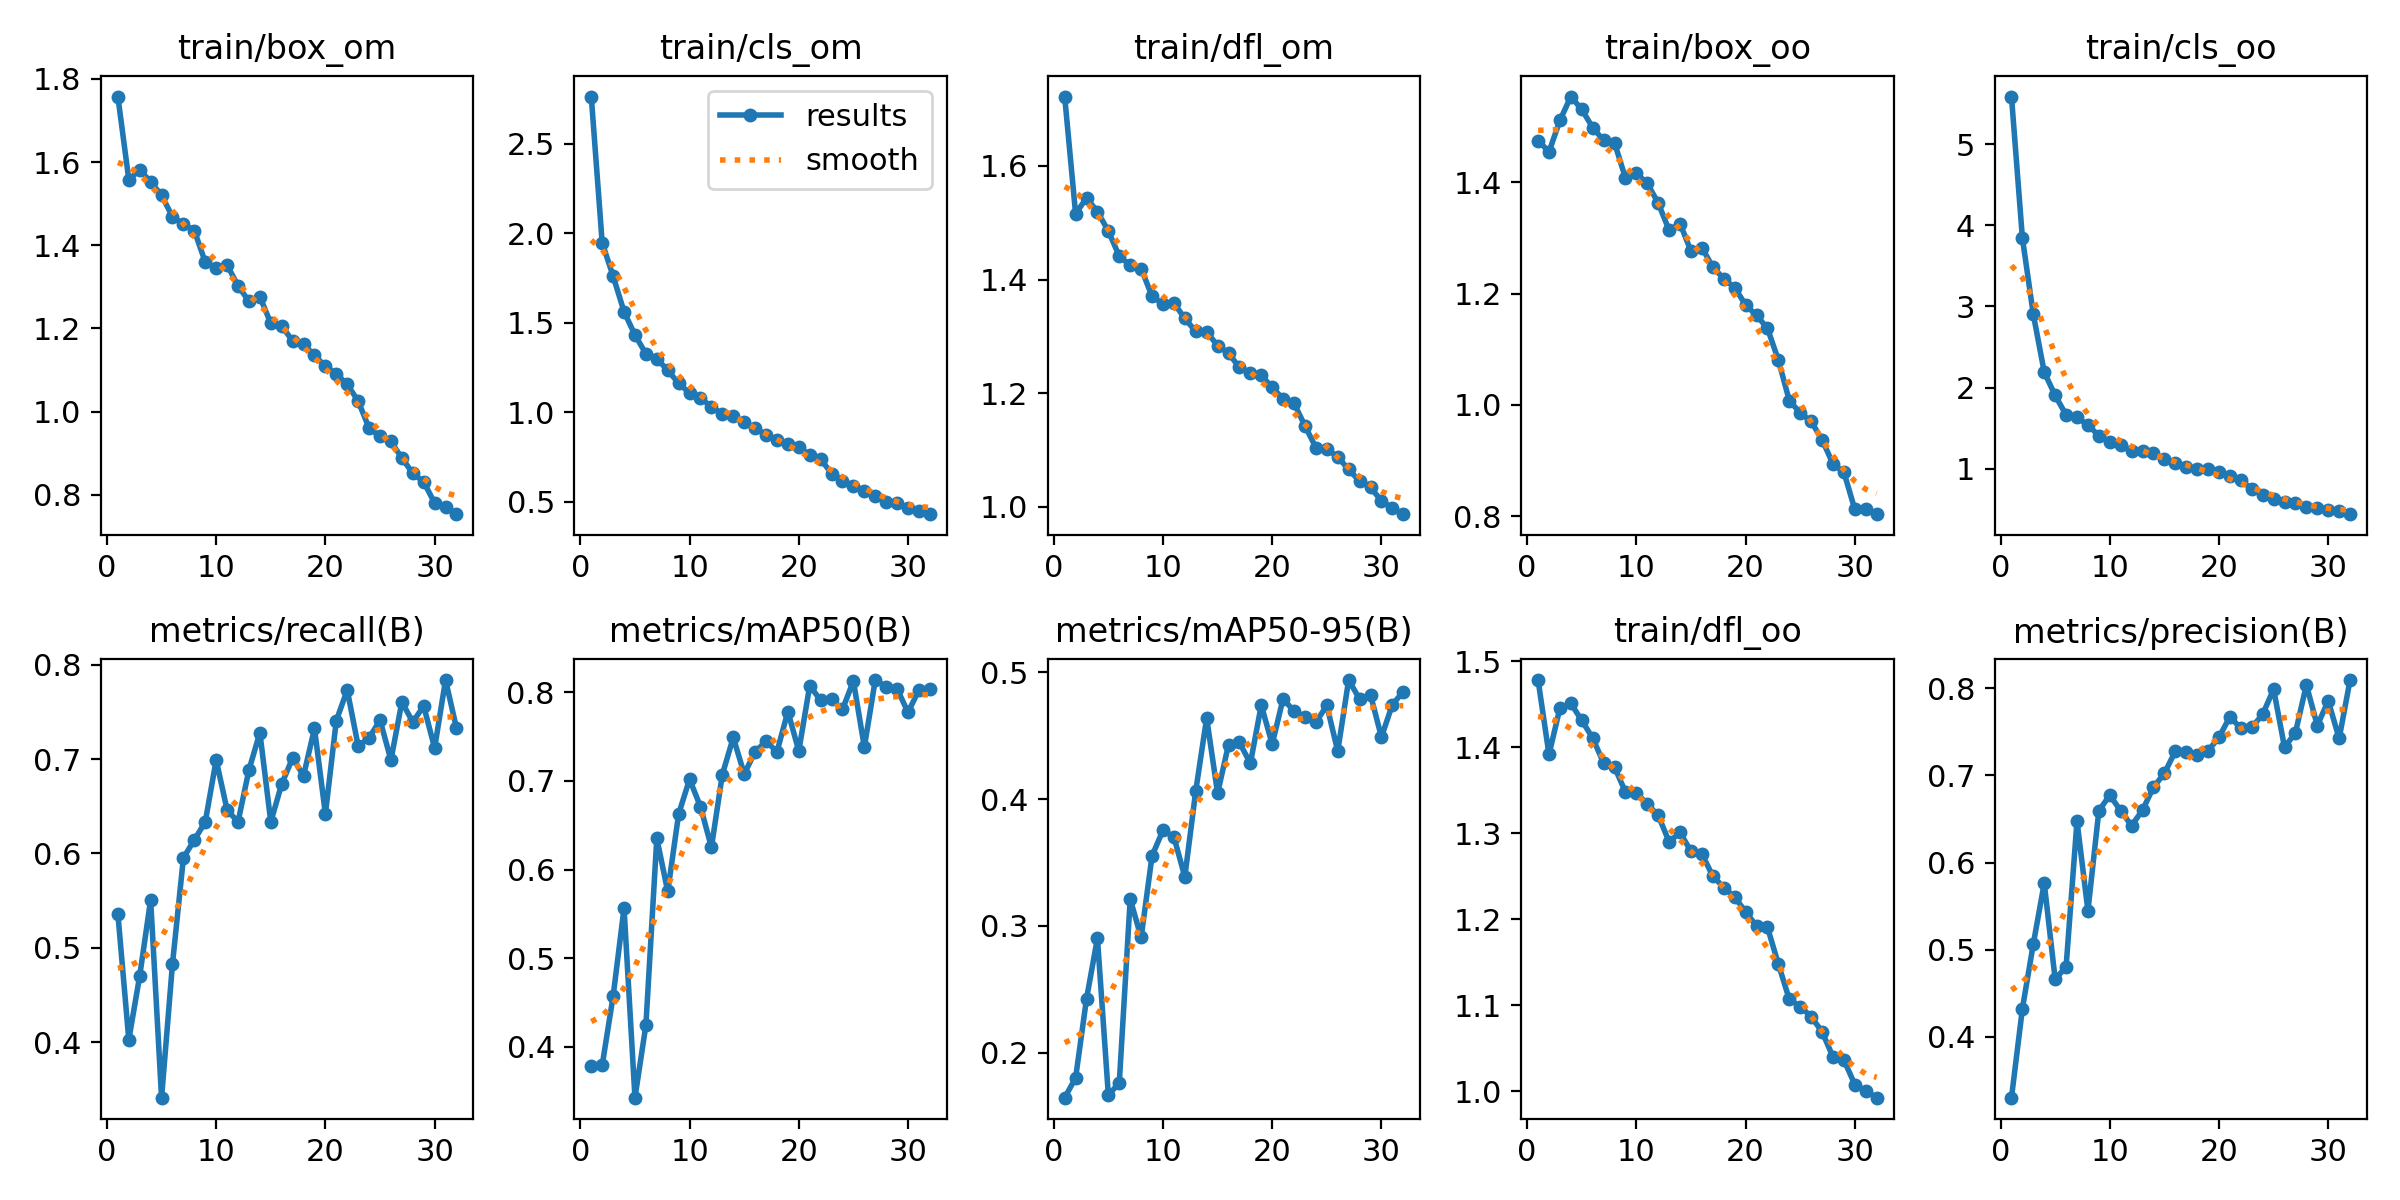

Values plotted in this chart, from the file beside it:
epoch, train/box_om, train/cls_om, train/dfl_om, train/box_oo, train/cls_oo, train/dfl_oo, metrics/precision(B), metrics/recall(B), metrics/mAP50(B), metrics/mAP50-95(B), val/box_om, val/cls_om, val/dfl_om, val/box_oo, val/cls_oo, val/dfl_oo, lr/pg0, lr/pg1, lr/pg2
1, 1.757, 2.763, 1.722, 1.475, 5.589, 1.478, 0.33, 0.536, 0.3785, 0.1644, 1.56, 2.777, 1.541, 1.371, 6.644, 1.4, 0.0006563, 0.0006563, 0.0006563
2, 1.558, 1.945, 1.516, 1.455, 3.842, 1.391, 0.4322, 0.4025, 0.379, 0.18, 1.817, 3.046, 1.977, 1.598, 4.795, 1.724, 0.001282, 0.001282, 0.001282
3, 1.581, 1.76, 1.544, 1.511, 2.902, 1.445, 0.5065, 0.4703, 0.457, 0.2424, 1.675, 2.122, 1.686, 1.598, 2.995, 1.599, 0.001867, 0.001867, 0.001867
4, 1.552, 1.561, 1.52, 1.554, 2.19, 1.451, 0.5764, 0.5508, 0.5565, 0.2903, 1.502, 1.643, 1.514, 1.523, 2.265, 1.497, 0.001814, 0.001814, 0.001814
5, 1.52, 1.431, 1.485, 1.531, 1.902, 1.431, 0.4659, 0.3411, 0.3424, 0.1663, 2.013, 44.44, 1.984, 1.938, 2.639, 1.905, 0.001814, 0.001814, 0.001814
6, 1.468, 1.327, 1.441, 1.498, 1.663, 1.41, 0.4803, 0.483, 0.4243, 0.1762, 1.875, 2.424, 2.012, 1.871, 2.21, 1.802, 0.001752, 0.001752, 0.001752
7, 1.451, 1.298, 1.425, 1.475, 1.63, 1.381, 0.6475, 0.5953, 0.6353, 0.3211, 1.567, 1.433, 1.467, 1.565, 1.695, 1.418, 0.001691, 0.001691, 0.001691
8, 1.435, 1.234, 1.419, 1.471, 1.539, 1.377, 0.5446, 0.6144, 0.5752, 0.2908, 1.632, 1.479, 1.623, 1.622, 1.725, 1.529, 0.001629, 0.001629, 0.001629
9, 1.359, 1.161, 1.371, 1.408, 1.405, 1.348, 0.6593, 0.6335, 0.6628, 0.3552, 1.481, 1.244, 1.472, 1.496, 1.495, 1.43, 0.001567, 0.001567, 0.001567
10, 1.345, 1.107, 1.357, 1.416, 1.333, 1.347, 0.6774, 0.6992, 0.702, 0.3754, 1.513, 1.133, 1.478, 1.55, 1.398, 1.425, 0.001505, 0.001505, 0.001505
11, 1.352, 1.079, 1.359, 1.398, 1.297, 1.334, 0.6593, 0.6462, 0.6709, 0.3701, 1.466, 1.3, 1.463, 1.512, 1.476, 1.423, 0.001443, 0.001443, 0.001443
12, 1.303, 1.03, 1.332, 1.363, 1.214, 1.321, 0.6424, 0.6335, 0.6251, 0.3387, 1.559, 1.276, 1.507, 1.581, 1.482, 1.49, 0.001381, 0.001381, 0.001381
13, 1.265, 0.9912, 1.309, 1.314, 1.22, 1.29, 0.6602, 0.6886, 0.7073, 0.4065, 1.402, 1.081, 1.365, 1.444, 1.276, 1.356, 0.001319, 0.001319, 0.001319
14, 1.276, 0.9799, 1.308, 1.326, 1.188, 1.301, 0.6864, 0.7281, 0.7491, 0.464, 1.341, 0.9846, 1.351, 1.415, 1.14, 1.358, 0.001257, 0.001257, 0.001257
15, 1.213, 0.9446, 1.284, 1.276, 1.117, 1.279, 0.7025, 0.6335, 0.708, 0.4046, 1.438, 1.118, 1.429, 1.445, 1.293, 1.391, 0.001196, 0.001196, 0.001196
16, 1.206, 0.9096, 1.27, 1.282, 1.068, 1.276, 0.7277, 0.6737, 0.7329, 0.443, 1.341, 1.024, 1.397, 1.359, 1.155, 1.362, 0.001134, 0.001134, 0.001134
17, 1.17, 0.8743, 1.245, 1.248, 1.016, 1.25, 0.7274, 0.7013, 0.7449, 0.4447, 1.375, 0.9946, 1.431, 1.436, 1.103, 1.409, 0.001072, 0.001072, 0.001072
18, 1.162, 0.8446, 1.236, 1.227, 0.9999, 1.237, 0.7237, 0.6825, 0.733, 0.4281, 1.415, 1.022, 1.468, 1.45, 1.167, 1.44, 0.00101, 0.00101, 0.00101
19, 1.135, 0.8208, 1.231, 1.21, 0.9906, 1.226, 0.7283, 0.7325, 0.7784, 0.4741, 1.316, 0.9218, 1.361, 1.344, 1.075, 1.331, 0.0009481, 0.0009481, 0.0009481
20, 1.109, 0.8034, 1.21, 1.18, 0.9527, 1.208, 0.7438, 0.642, 0.7339, 0.4433, 1.37, 1.019, 1.376, 1.394, 1.157, 1.353, 0.0008862, 0.0008862, 0.0008862
21, 1.091, 0.7629, 1.19, 1.161, 0.9101, 1.192, 0.7674, 0.741, 0.8076, 0.4793, 1.334, 0.9036, 1.382, 1.39, 0.9939, 1.367, 0.0008244, 0.0008244, 0.0008244
22, 1.065, 0.738, 1.182, 1.138, 0.8557, 1.19, 0.7541, 0.7733, 0.7911, 0.4692, 1.331, 0.8437, 1.388, 1.421, 0.9746, 1.39, 0.0007625, 0.0007625, 0.0007625
23, 1.026, 0.6577, 1.142, 1.08, 0.7523, 1.148, 0.7551, 0.714, 0.7922, 0.4649, 1.378, 0.9154, 1.438, 1.423, 1.033, 1.407, 0.0007006, 0.0007006, 0.0007006
24, 0.9603, 0.6187, 1.104, 1.008, 0.6734, 1.107, 0.7701, 0.7225, 0.7809, 0.4606, 1.352, 0.905, 1.415, 1.415, 1.052, 1.402, 0.0006387, 0.0006387, 0.0006387
25, 0.9404, 0.5879, 1.102, 0.9853, 0.6283, 1.098, 0.799, 0.7415, 0.8128, 0.4739, 1.365, 0.84, 1.435, 1.419, 0.9634, 1.396, 0.0005769, 0.0005769, 0.0005769
26, 0.9283, 0.5577, 1.088, 0.9701, 0.5922, 1.087, 0.7322, 0.6992, 0.7383, 0.4378, 1.419, 1.002, 1.497, 1.457, 1.216, 1.467, 0.000515, 0.000515, 0.000515
27, 0.8884, 0.5328, 1.066, 0.9373, 0.5717, 1.069, 0.7492, 0.7606, 0.814, 0.4939, 1.311, 0.8504, 1.419, 1.339, 1.01, 1.344, 0.0004531, 0.0004531, 0.0004531
28, 0.852, 0.5015, 1.045, 0.8938, 0.5289, 1.04, 0.804, 0.7394, 0.8065, 0.4789, 1.357, 0.8372, 1.456, 1.399, 0.9724, 1.4, 0.0003912, 0.0003912, 0.0003912
29, 0.831, 0.4923, 1.034, 0.8787, 0.5096, 1.036, 0.7573, 0.7564, 0.804, 0.4822, 1.323, 0.842, 1.444, 1.379, 0.9658, 1.417, 0.0003294, 0.0003294, 0.0003294
30, 0.7802, 0.4627, 1.011, 0.8121, 0.4884, 1.008, 0.7856, 0.7119, 0.7775, 0.449, 1.391, 0.8772, 1.478, 1.437, 1.023, 1.453, 0.0002675, 0.0002675, 0.0002675
31, 0.7707, 0.4499, 0.998, 0.8121, 0.4745, 1, 0.7425, 0.7839, 0.8027, 0.4745, 1.355, 0.8169, 1.469, 1.41, 0.9504, 1.438, 0.0002056, 0.0002056, 0.0002056
32, 0.7535, 0.4308, 0.9871, 0.8034, 0.4378, 0.9924, 0.8095, 0.733, 0.8038, 0.4848, 1.335, 0.843, 1.456, 1.405, 0.9441, 1.425, 0.0001437, 0.0001437, 0.0001437
